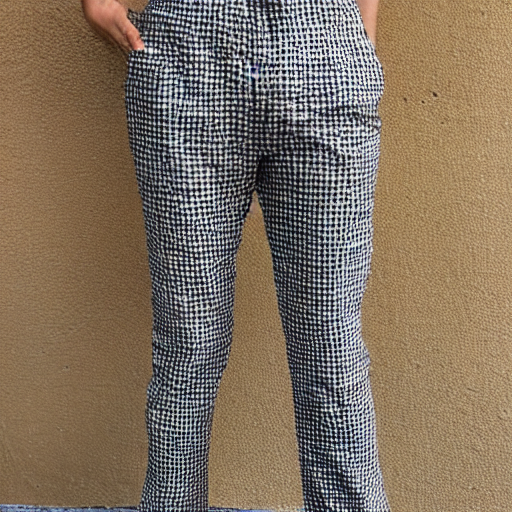
Generation parameters embedded in this image by AUTOMATIC1111 Stable Diffusion web UI or a fork of it (Forge, ...) (PNG 'parameters' text chunk):
black and white checkered pants
Steps: 20, Sampler: DPM++ 2M, Schedule type: Karras, CFG scale: 7, Seed: 1771636378, Size: 512x512, Model hash: fe4efff1e1, Model: sd-v1-4, Version: v1.10.1